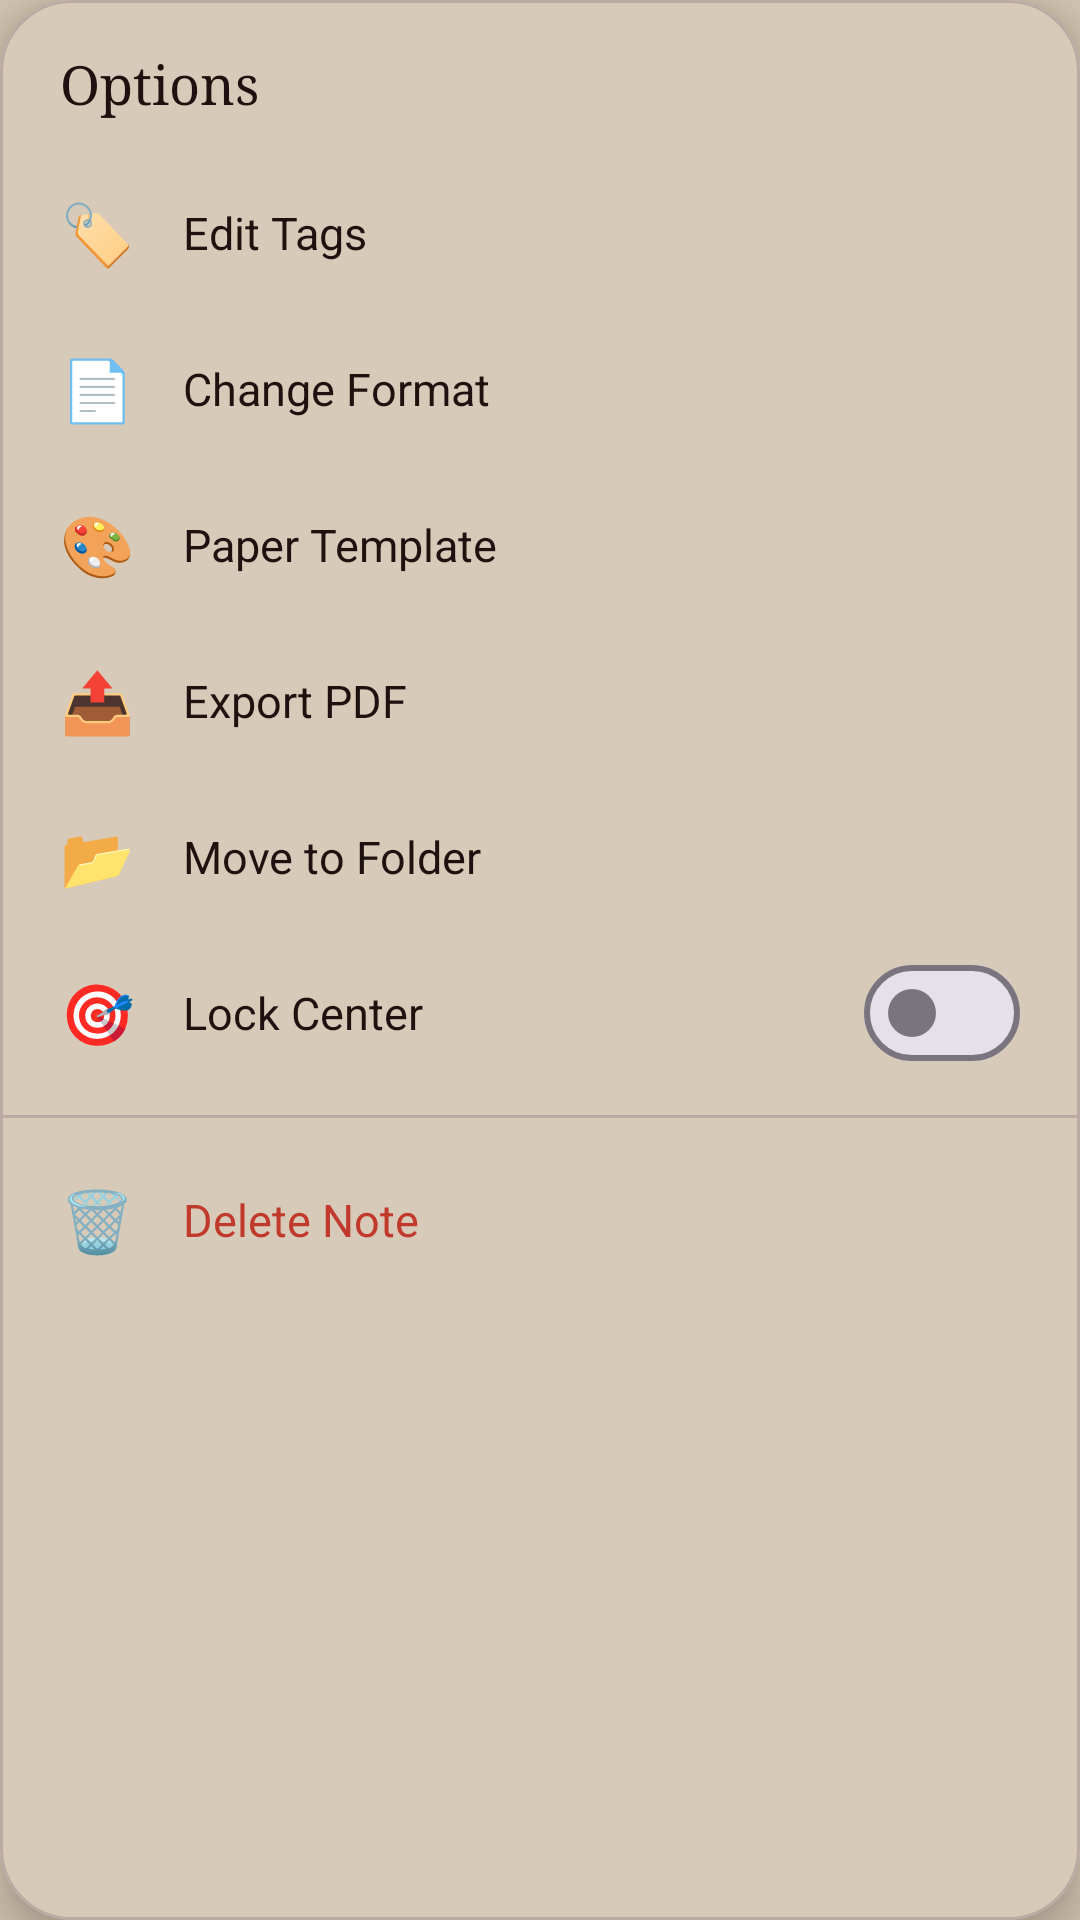

Android layout source for this screen:
<!-- AndroidManifest.xml: application theme Theme.BVNotes -->
<!-- res/layout/sheet_more_options.xml -->
<?xml version="1.0" encoding="utf-8"?>
<com.google.android.material.card.MaterialCardView xmlns:android="http://schemas.android.com/apk/res/android"
    xmlns:app="http://schemas.android.com/apk/res-auto"
    android:layout_width="match_parent"
    android:layout_height="wrap_content"
    android:layout_marginHorizontal="16dp"
    android:layout_marginBottom="24dp"
    app:cardCornerRadius="24dp"
    app:cardBackgroundColor="@color/bg_card"
    app:cardElevation="8dp"
    app:strokeWidth="1dp"
    app:strokeColor="@color/divider">

    <LinearLayout
        android:layout_width="match_parent"
        android:layout_height="wrap_content"
        android:orientation="vertical"
        android:paddingTop="16dp"
        android:paddingBottom="16dp">

        <TextView
            android:layout_width="wrap_content"
            android:layout_height="wrap_content"
            android:layout_marginHorizontal="20dp"
            android:layout_marginBottom="12dp"
            android:fontFamily="serif"
            android:text="Options"
            android:textColor="@color/text_primary"
            android:textSize="18sp" />

        <LinearLayout
            android:id="@+id/optionTags"
            android:layout_width="match_parent"
            android:layout_height="52dp"
            android:background="?attr/selectableItemBackground"
            android:clickable="true"
            android:focusable="true"
            android:gravity="center_vertical"
            android:orientation="horizontal"
            android:paddingHorizontal="20dp">

            <TextView
                android:layout_width="wrap_content"
                android:layout_height="wrap_content"
                android:layout_marginEnd="16dp"
                android:text="🏷"
                android:textSize="20sp" />

            <TextView
                android:layout_width="wrap_content"
                android:layout_height="wrap_content"
                android:text="Edit Tags"
                android:textColor="@color/text_primary"
                android:textSize="15sp" />
        </LinearLayout>

        <LinearLayout
            android:id="@+id/optionFormat"
            android:layout_width="match_parent"
            android:layout_height="52dp"
            android:background="?attr/selectableItemBackground"
            android:clickable="true"
            android:focusable="true"
            android:gravity="center_vertical"
            android:orientation="horizontal"
            android:paddingHorizontal="20dp">

            <TextView
                android:layout_width="wrap_content"
                android:layout_height="wrap_content"
                android:layout_marginEnd="16dp"
                android:text="📄"
                android:textSize="20sp" />

            <TextView
                android:layout_width="wrap_content"
                android:layout_height="wrap_content"
                android:text="Change Format"
                android:textColor="@color/text_primary"
                android:textSize="15sp" />
        </LinearLayout>

        <LinearLayout
            android:id="@+id/optionTemplate"
            android:layout_width="match_parent"
            android:layout_height="52dp"
            android:background="?attr/selectableItemBackground"
            android:clickable="true"
            android:focusable="true"
            android:gravity="center_vertical"
            android:orientation="horizontal"
            android:paddingHorizontal="20dp">

            <TextView
                android:layout_width="wrap_content"
                android:layout_height="wrap_content"
                android:layout_marginEnd="16dp"
                android:text="🎨"
                android:textSize="20sp" />

            <TextView
                android:layout_width="wrap_content"
                android:layout_height="wrap_content"
                android:text="Paper Template"
                android:textColor="@color/text_primary"
                android:textSize="15sp" />
        </LinearLayout>

        <LinearLayout
            android:id="@+id/optionExport"
            android:layout_width="match_parent"
            android:layout_height="52dp"
            android:background="?attr/selectableItemBackground"
            android:clickable="true"
            android:focusable="true"
            android:gravity="center_vertical"
            android:orientation="horizontal"
            android:paddingHorizontal="20dp">

            <TextView
                android:layout_width="wrap_content"
                android:layout_height="wrap_content"
                android:layout_marginEnd="16dp"
                android:text="📤"
                android:textSize="20sp" />

            <TextView
                android:layout_width="wrap_content"
                android:layout_height="wrap_content"
                android:text="Export PDF"
                android:textColor="@color/text_primary"
                android:textSize="15sp" />
        </LinearLayout>

        <LinearLayout
            android:id="@+id/optionMove"
            android:layout_width="match_parent"
            android:layout_height="52dp"
            android:background="?attr/selectableItemBackground"
            android:clickable="true"
            android:focusable="true"
            android:gravity="center_vertical"
            android:orientation="horizontal"
            android:paddingHorizontal="20dp">

            <TextView
                android:layout_width="wrap_content"
                android:layout_height="wrap_content"
                android:layout_marginEnd="16dp"
                android:text="📂"
                android:textSize="20sp" />

            <TextView
                android:layout_width="wrap_content"
                android:layout_height="wrap_content"
                android:text="Move to Folder"
                android:textColor="@color/text_primary"
                android:textSize="15sp" />
        </LinearLayout>

        <LinearLayout
            android:id="@+id/optionLockCenter"
            android:layout_width="match_parent"
            android:layout_height="52dp"
            android:background="?attr/selectableItemBackground"
            android:clickable="true"
            android:focusable="true"
            android:gravity="center_vertical"
            android:orientation="horizontal"
            android:paddingHorizontal="20dp">

            <TextView
                android:layout_width="wrap_content"
                android:layout_height="wrap_content"
                android:layout_marginEnd="16dp"
                android:text="🎯"
                android:textSize="20sp" />

            <TextView
                android:layout_width="wrap_content"
                android:layout_height="wrap_content"
                android:text="Lock Center"
                android:textColor="@color/text_primary"
                android:textSize="15sp" />

            <Space
                android:layout_width="0dp"
                android:layout_height="wrap_content"
                android:layout_weight="1" />

            <com.google.android.material.materialswitch.MaterialSwitch
                android:id="@+id/switchLockCenter"
                android:layout_width="wrap_content"
                android:layout_height="wrap_content"
                android:clickable="false"
                android:focusable="false" />
        </LinearLayout>

        <View
            android:layout_width="match_parent"
            android:layout_height="1dp"
            android:layout_marginVertical="8dp"
            android:background="@color/divider" />

        <LinearLayout
            android:id="@+id/optionDelete"
            android:layout_width="match_parent"
            android:layout_height="52dp"
            android:background="?attr/selectableItemBackground"
            android:clickable="true"
            android:focusable="true"
            android:gravity="center_vertical"
            android:orientation="horizontal"
            android:paddingHorizontal="20dp">

            <TextView
                android:layout_width="wrap_content"
                android:layout_height="wrap_content"
                android:layout_marginEnd="16dp"
                android:text="🗑"
                android:textSize="20sp" />

            <TextView
                android:layout_width="wrap_content"
                android:layout_height="wrap_content"
                android:text="Delete Note"
                android:textColor="#C0392B"
                android:textSize="15sp" />
        </LinearLayout>

    </LinearLayout>
</com.google.android.material.card.MaterialCardView>
<!-- resources referenced by this layout -->
<resources>
  <color name="bg_card">#E9DDCB</color>
  <color name="divider">#BCAAA4</color>
  <color name="text_primary">#1D1210</color>
  <style name="Theme.BVNotes" parent="Theme.Material3.DayNight.NoActionBar">
          <item name="colorPrimary">@color/accent_brown</item>
          <item name="colorOnPrimary">@color/bg_primary</item>
          <item name="colorSurface">@color/bg_card</item>
          <item name="colorOnSurface">@color/text_primary</item>
          <item name="android:windowBackground">@color/bg_primary</item>
          <item name="android:statusBarColor">@color/bg_toolbar</item>
          <item name="android:navigationBarColor">@color/bg_toolbar</item>
          <item name="android:windowLightStatusBar">false</item>
          <item name="android:windowLightNavigationBar" tools:targetApi="27">false</item>
          <item name="android:fontFamily">sans-serif</item>
      </style>
  <color name="accent_brown">#5D4037</color>
  <color name="bg_primary">#D1C4B0</color>
  <color name="bg_toolbar">#3E2723</color>
</resources>
